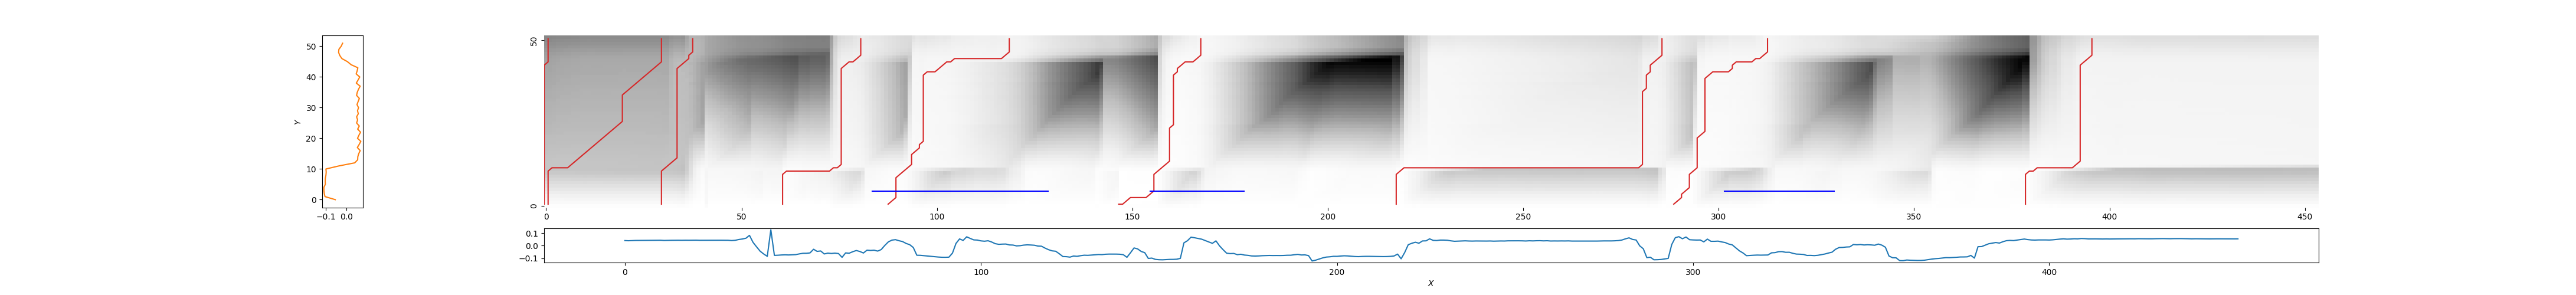

Data behind this chart, as committed beside it:
0, 1, 2.615297899980469
1, 30, 2.533
30, 38, 1.912
60, 81, 0.7034
87, 119, 0.4989
146, 168, 0.3281
217, 286, 0.6008
288, 313, 0.4104
378, 396, 0.9694
